Run: headless pygame with SDL's dummy video driver; simulated clock (each Clock.tick advances the game by its frame time, no real sleeping); random seed 0; keys injected as events and as key.get_pressed() state; mouse plan: one left click at the window centre at the start of phase 2, then a move to the lower-right quarter at the start of phase 3.
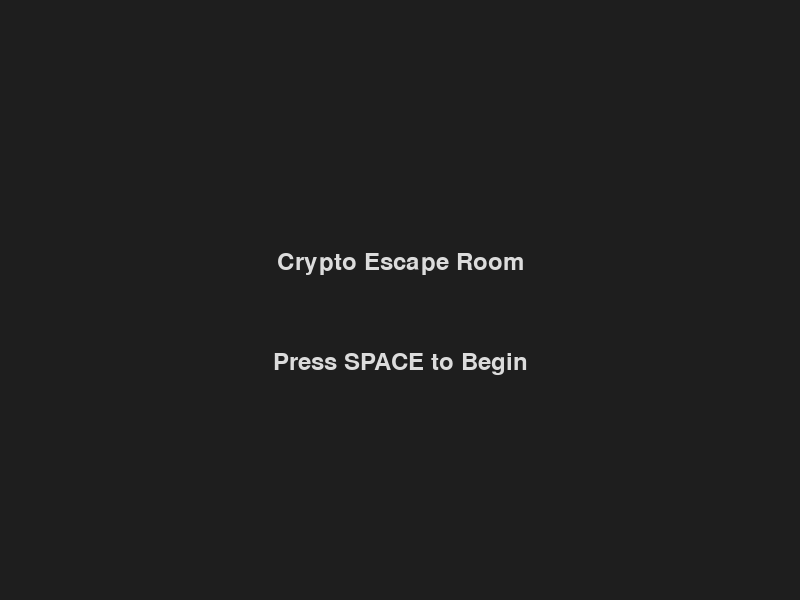
Frame 1 of 4 · flips 1–60 · no input
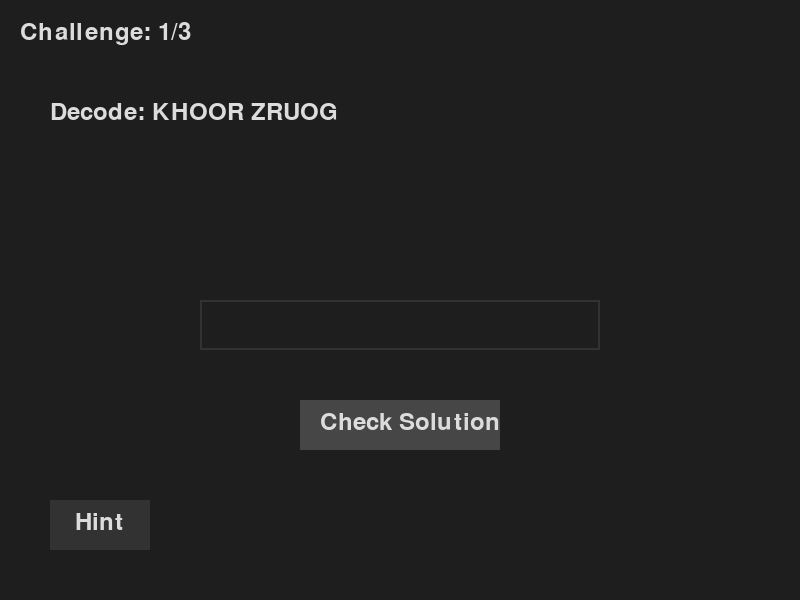
Frame 2 of 4 · flips 61–180 · clicked the window centre · tapped SPACE, RETURN · held RIGHT (→), D
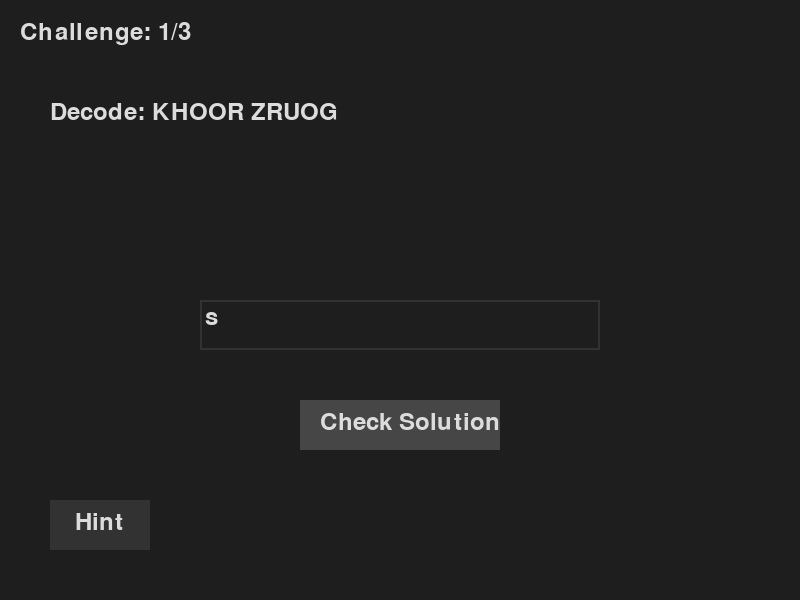
Frame 3 of 4 · flips 181–300 · moved the mouse to the lower-right quarter · held DOWN (↓), S
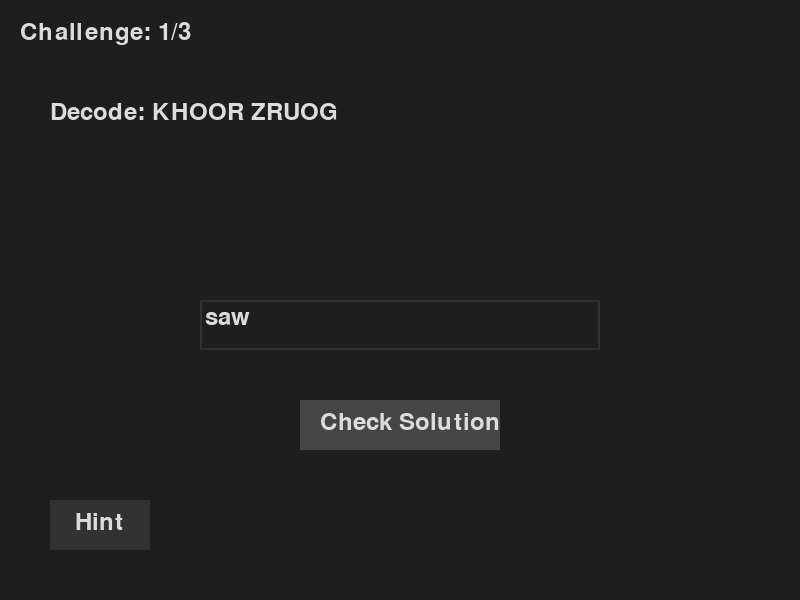
Frame 4 of 4 · flips 301–420 · held LEFT (←), A, UP (↑), W

The pygame program that drew these frames:

import pygame
import sys
import random

# Initialize Pygame
pygame.init()

# Screen Setup
SCREEN_WIDTH = 800
SCREEN_HEIGHT = 600
screen = pygame.display.set_mode((SCREEN_WIDTH, SCREEN_HEIGHT))
pygame.display.set_caption("Crypto Escape Room")

# Colors (Dark Mode)
DARK_BG = (30, 30, 30)
DARK_TEXT = (220, 220, 220)
DARK_ACCENT = (50, 50, 50)
DARK_HIGHLIGHT = (70, 70, 70)
GREEN = (0, 255, 0)
RED = (255, 0, 0)

# Fonts
FONT = pygame.font.Font(None, 36)

class CryptoEscapeRoom:
    def __init__(self):
        self.current_room = "start"
        self.challenges = [
            {
                "description": "Decode: KHOOR ZRUOG",
                "solution": "HELLO WORLD",
                "hint": "Shift each letter back 3 positions",
                "solved": False
            },
            {
                "description": "Decode: SGVsbG8gQ3liZXJTZWN1cml0eQ==",
                "solution": "Hello CyberSecurity",
                "hint": "Use base64 decoding method",
                "solved": False
            },
            {
                "description": "Decode: 43797065722053616665",
                "solution": "Cyper Safe",
                "hint": "Convert hex to ASCII text",
                "solved": False
            }
        ]
        self.current_challenge_index = 0
        self.user_input = ""
        self.input_active = False
        self.show_hint = False

    def draw_start_screen(self):
        screen.fill(DARK_BG)
        title = FONT.render("Crypto Escape Room", True, DARK_TEXT)
        start_text = FONT.render("Press SPACE to Begin", True, DARK_TEXT)
        screen.blit(title, (SCREEN_WIDTH//2 - title.get_width()//2, SCREEN_HEIGHT//2 - 50))
        screen.blit(start_text, (SCREEN_WIDTH//2 - start_text.get_width()//2, SCREEN_HEIGHT//2 + 50))

    def draw_challenge_screen(self):
        screen.fill(DARK_BG)
        
        # Challenge Counter
        counter_text = FONT.render(f"Challenge: {self.current_challenge_index + 1}/{len(self.challenges)}", True, DARK_TEXT)
        screen.blit(counter_text, (20, 20))
        
        # Display current challenge description
        desc_text = FONT.render(self.challenges[self.current_challenge_index]["description"], True, DARK_TEXT)
        screen.blit(desc_text, (50, 100))

        # Input box
        input_box = pygame.Rect(200, 300, 400, 50)
        pygame.draw.rect(screen, DARK_ACCENT, input_box, 2)
        
        # Render user input
        input_surface = FONT.render(self.user_input, True, DARK_TEXT)
        screen.blit(input_surface, (input_box.x + 5, input_box.y + 5))

        # Check solution button
        check_text = FONT.render("Check Solution", True, DARK_TEXT)
        check_button = pygame.Rect(300, 400, 200, 50)
        pygame.draw.rect(screen, DARK_HIGHLIGHT, check_button)
        screen.blit(check_text, (check_button.x + 20, check_button.y + 10))

        # Hint button
        hint_text = FONT.render("Hint", True, DARK_TEXT)
        hint_button = pygame.Rect(50, 500, 100, 50)
        pygame.draw.rect(screen, DARK_ACCENT, hint_button)
        screen.blit(hint_text, (hint_button.x + 25, hint_button.y + 10))

        # Render hint if active
        if self.show_hint:
            hint_surface = FONT.render(self.challenges[self.current_challenge_index]["hint"], True, GREEN)
            screen.blit(hint_surface, (200, 500))

        return input_box, check_button, hint_button

    def run(self):
        clock = pygame.time.Clock()
        running = True

        while running:
            for event in pygame.event.get():
                if event.type == pygame.QUIT:
                    running = False

                if self.current_room == "start":
                    if event.type == pygame.KEYDOWN and event.key == pygame.K_SPACE:
                        self.current_room = "challenge"

                if self.current_room == "challenge":
                    if event.type == pygame.MOUSEBUTTONDOWN:
                        input_box, check_button, hint_button = self.draw_challenge_screen()
                        
                        # Activate input
                        if input_box.collidepoint(event.pos):
                            self.input_active = True
                        
                        # Check solution
                        if check_button.collidepoint(event.pos):
                            self._check_solution()
                        
                        # Show hint
                        if hint_button.collidepoint(event.pos):
                            self.show_hint = not self.show_hint

                    if event.type == pygame.KEYDOWN:
                        if self.input_active:
                            if event.key == pygame.K_RETURN:
                                self._check_solution()
                            elif event.key == pygame.K_BACKSPACE:
                                self.user_input = self.user_input[:-1]
                            else:
                                self.user_input += event.unicode

            # Draw screens
            if self.current_room == "start":
                self.draw_start_screen()
            elif self.current_room == "challenge":
                self.draw_challenge_screen()
            elif self.current_room == "win":
                screen.fill(DARK_BG)
                win_text = FONT.render("Congratulations! You Escaped!", True, GREEN)
                screen.blit(win_text, (SCREEN_WIDTH//2 - win_text.get_width()//2, SCREEN_HEIGHT//2))

            pygame.display.flip()
            clock.tick(30)

        pygame.quit()
        sys.exit()

    def _check_solution(self):
        if self.user_input.upper() == self.challenges[self.current_challenge_index]["solution"]:
            self.challenges[self.current_challenge_index]["solved"] = True
            self.current_challenge_index += 1
            self.user_input = ""
            
            # Check if all challenges are completed
            if self.current_challenge_index >= len(self.challenges):
                self.current_room = "win"
        
        self.input_active = False
        self.show_hint = False

# Run the game
if __name__ == "__main__":
    game = CryptoEscapeRoom()
    game.run()
